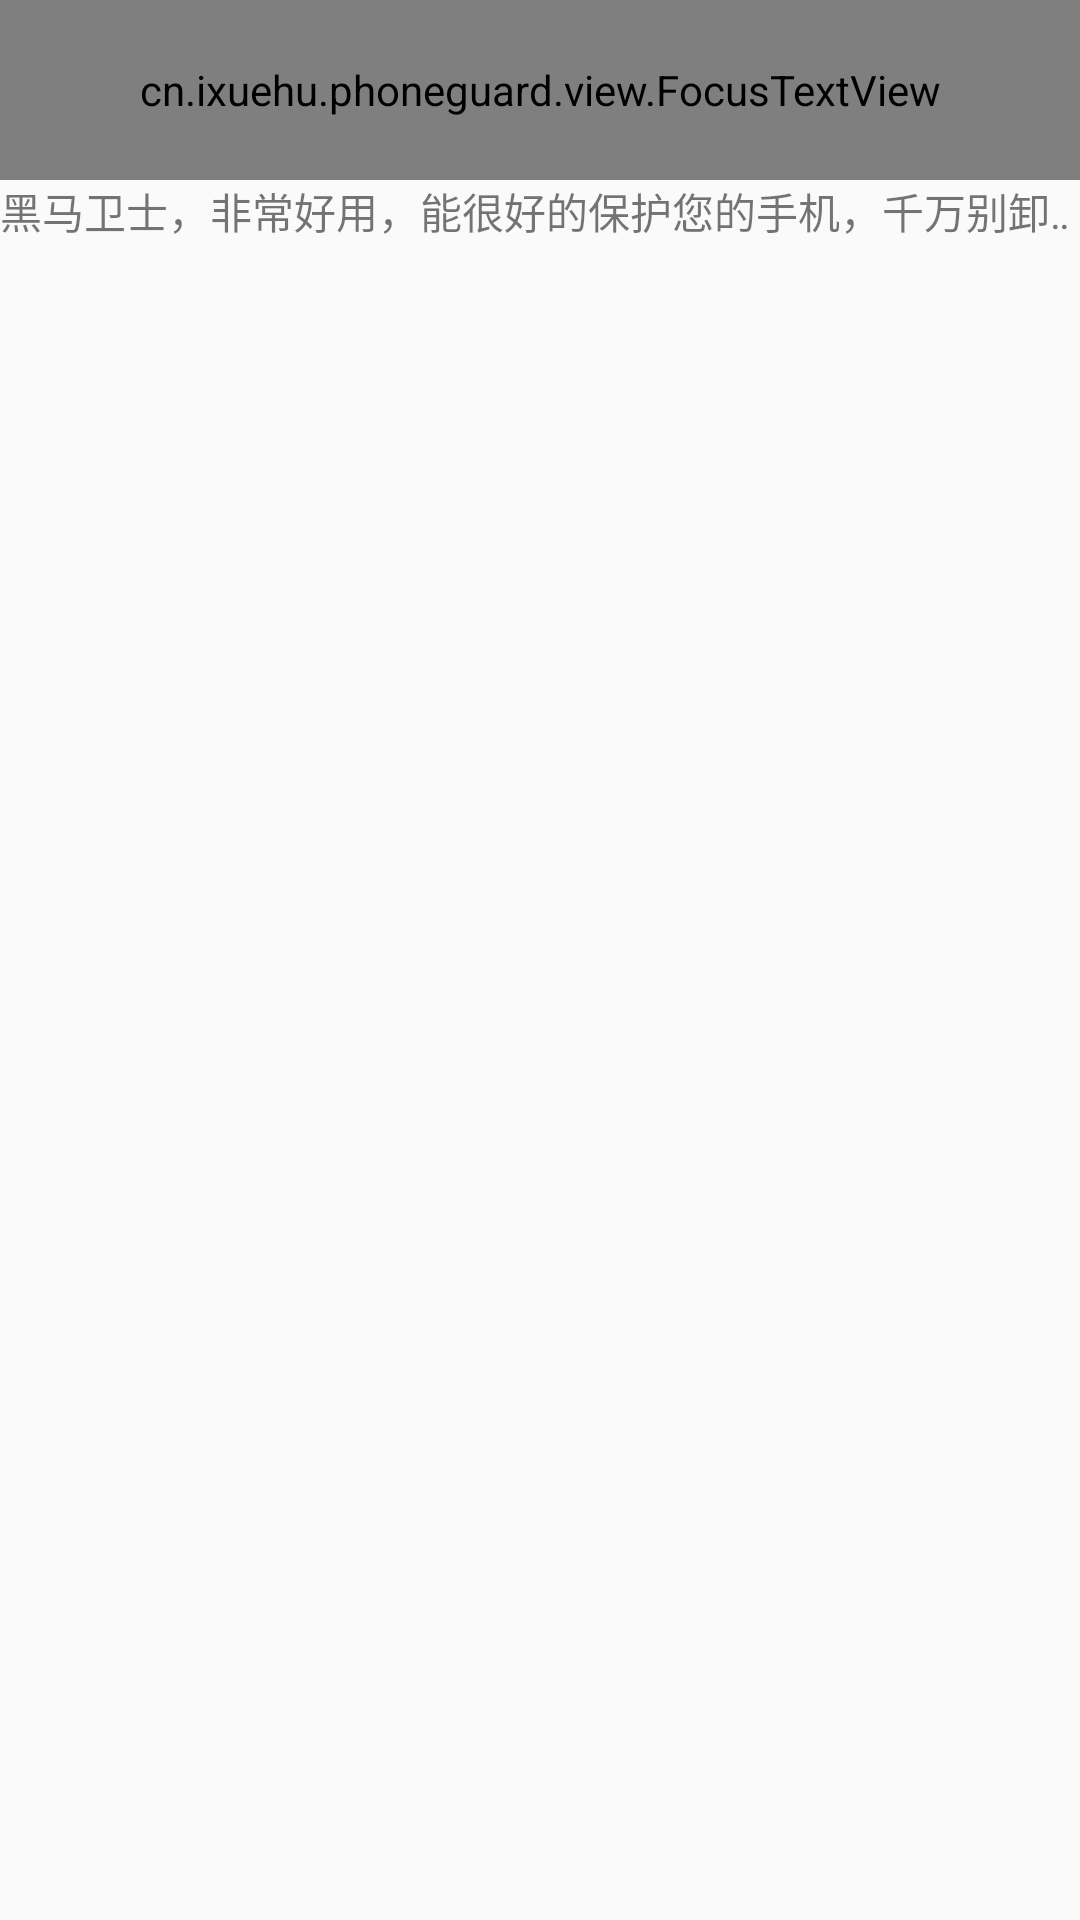

Produce the Android XML layout that renders to this screen, including the resource entries it uses.
<!-- AndroidManifest.xml: application theme AppTheme -->
<!-- res/layout/activity_home.xml -->
<?xml version="1.0" encoding="utf-8"?>
<LinearLayout xmlns:android="http://schemas.android.com/apk/res/android"
    xmlns:tools="http://schemas.android.com/tools"
    android:layout_width="match_parent"
    android:layout_height="match_parent"
    tools:context="cn.ixuehu.phoneguard.activity.HomeActivity"
    android:orientation="vertical">
    <cn.ixuehu.phoneguard.view.FocusTextView
        android:layout_width="match_parent"
        android:layout_height="60dp"
        android:gravity="center"
        android:textSize="20sp"
        android:text="主界面"
        />
    <TextView
        android:layout_width="match_parent"
        android:layout_height="wrap_content"
        android:singleLine="true"
        android:ellipsize="marquee"
        android:text="黑马卫士，非常好用，能很好的保护您的手机，千万别卸载，如果卸载了，你会非常后悔"
        />
    <GridView
        android:listSelector="@color/transparent"
        android:id="@+id/gv_home_jiugongge"
        android:layout_width="match_parent"
        android:layout_height="match_parent"
        android:numColumns="3"
        >
    </GridView>
</LinearLayout>
<!-- resources referenced by this layout -->
<resources>
  <color name="transparent">#00000000</color>
  <style name="AppTheme" parent="Theme.AppCompat.Light.DarkActionBar">
          
          <item name="android:windowNoTitle">true</item>
          <item name="colorPrimary">@color/colorPrimary</item>
          <item name="colorPrimaryDark">@color/colorPrimaryDark</item>
          <item name="colorAccent">@color/colorAccent</item>
      </style>
  <color name="colorPrimary">#3F51B5</color>
  <color name="colorPrimaryDark">#303F9F</color>
  <color name="colorAccent">#FF4081</color>
</resources>
